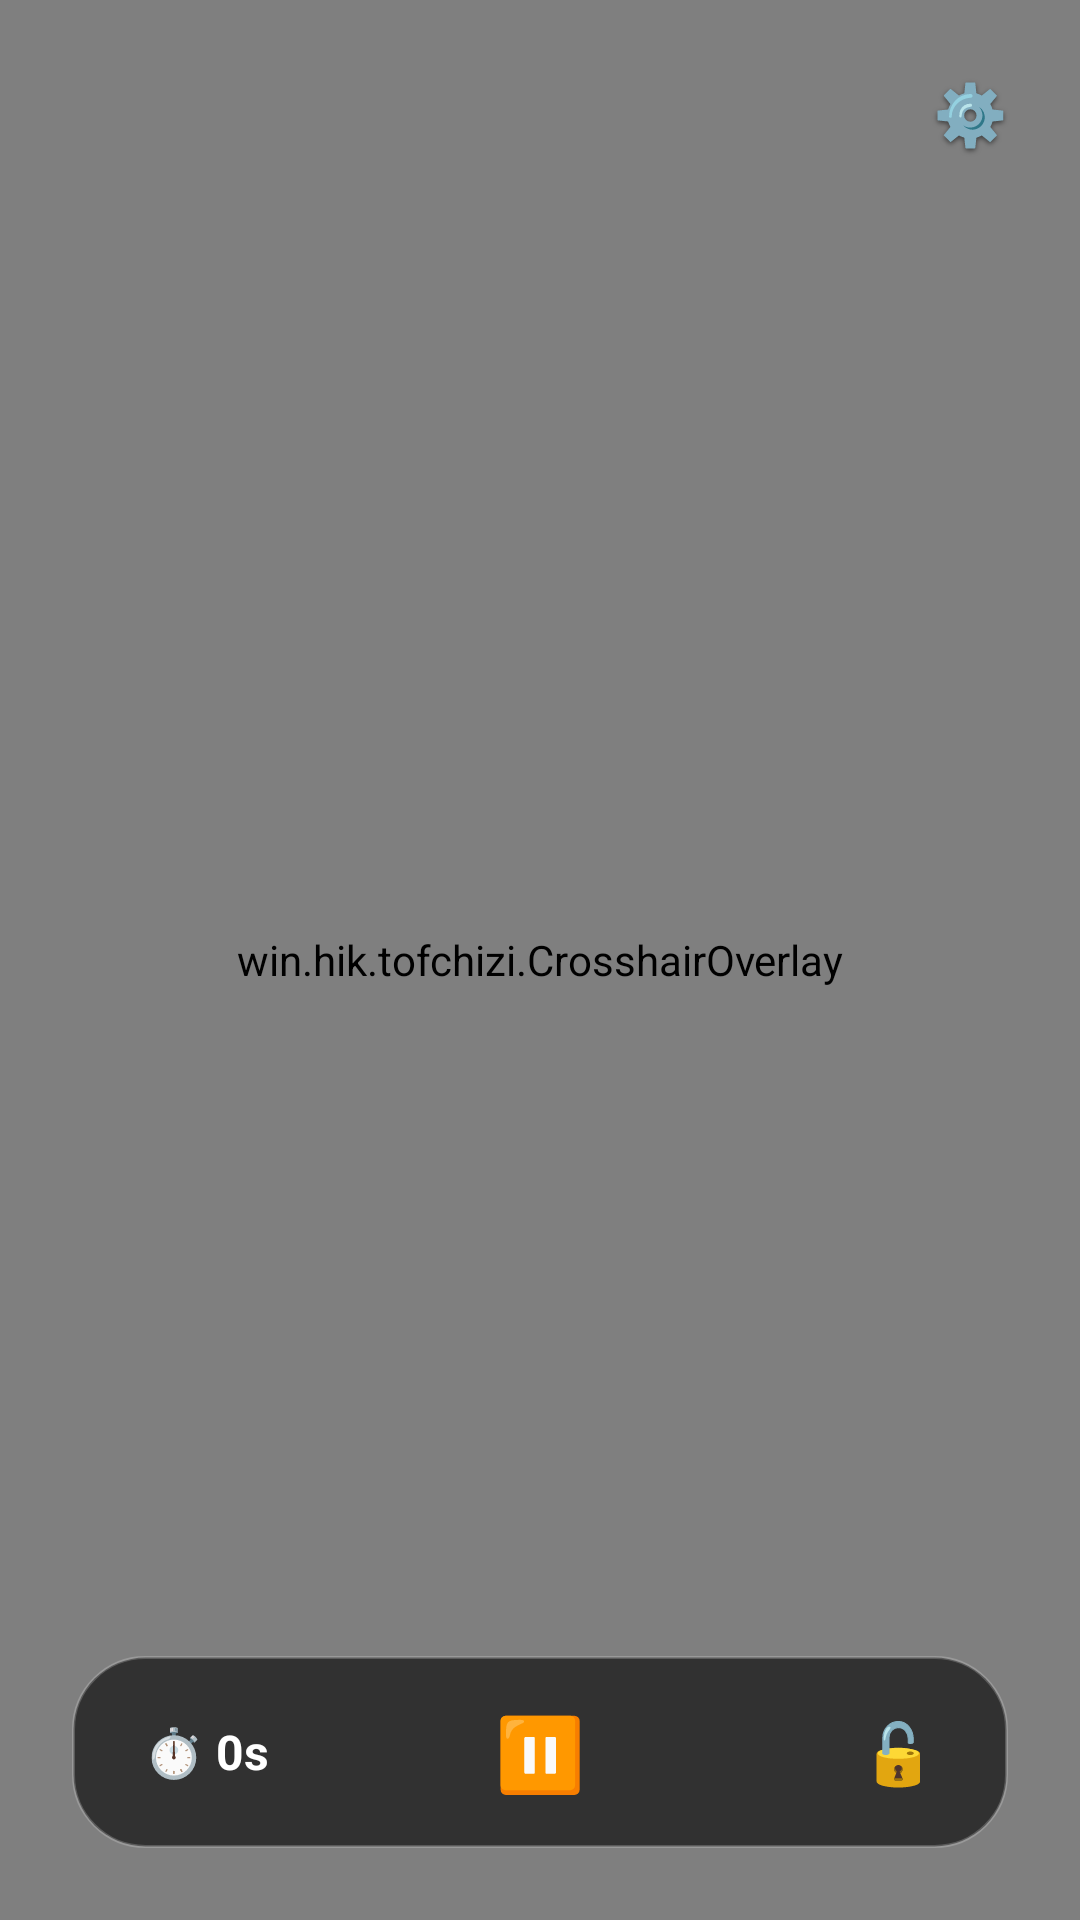

Layout XML and referenced resources for this Android screen:
<!-- AndroidManifest.xml: activity theme Theme.Tofchizi.Dark -->
<!-- res/layout/activity_main.xml -->
<androidx.constraintlayout.widget.ConstraintLayout xmlns:android="http://schemas.android.com/apk/res/android"
    xmlns:app="http://schemas.android.com/apk/res-auto"
    android:layout_width="match_parent"
    android:layout_height="match_parent"
    android:background="@android:color/black">

    <FrameLayout
        android:id="@+id/aspectRatioContainer"
        android:layout_width="0dp"
        android:layout_height="0dp"
        app:layout_constraintDimensionRatio="9:16"
        app:layout_constraintEnd_toEndOf="parent"
        app:layout_constraintStart_toStartOf="parent"
        app:layout_constraintTop_toTopOf="parent">

        <TextureView
            android:id="@+id/textureView"
            android:layout_width="match_parent"
            android:layout_height="match_parent" />

        <win.hik.tofchizi.CrosshairOverlay
            android:id="@+id/overlay"
            android:layout_width="match_parent"
            android:layout_height="match_parent" />
            
    </FrameLayout>

    <TextView
        android:id="@+id/countdownOverlay"
        android:layout_width="wrap_content"
        android:layout_height="wrap_content"
        android:layout_marginBottom="96dp"
        android:gravity="center"
        android:text=""
        android:textColor="@android:color/white"
        android:textSize="48sp"
        android:visibility="gone"
        android:shadowColor="#80000000"
        android:shadowDx="0"
        android:shadowDy="2"
        android:shadowRadius="4"
        app:layout_constraintBottom_toBottomOf="parent"
        app:layout_constraintStart_toStartOf="parent"
        app:layout_constraintEnd_toEndOf="parent"/>

    <TextView
        android:id="@+id/btnSettings"
        android:layout_width="wrap_content"
        android:layout_height="wrap_content"
        android:text="⚙️"
        android:textSize="20sp"
        android:padding="8dp"
        android:gravity="center"
        android:shadowColor="#80000000"
        android:shadowDx="0"
        android:shadowDy="2"
        android:shadowRadius="4"
        app:layout_constraintTop_toTopOf="parent"
        app:layout_constraintEnd_toEndOf="parent"
        android:layout_marginTop="16dp"
        android:layout_marginEnd="16dp"/>

    <LinearLayout
        android:id="@+id/manualSaveContainer"
        android:layout_width="wrap_content"
        android:layout_height="wrap_content"
        android:orientation="horizontal"
        android:layout_marginBottom="120dp"
        android:visibility="gone"
        app:layout_constraintBottom_toBottomOf="parent"
        app:layout_constraintStart_toStartOf="parent"
        app:layout_constraintEnd_toEndOf="parent">

        <androidx.appcompat.widget.AppCompatButton
            android:id="@+id/btnDirectSave"
            android:layout_width="wrap_content"
            android:layout_height="wrap_content"
            android:text="直接保存"
            android:textColor="@android:color/white"
            android:background="@drawable/bg_glass_dark"
            android:paddingHorizontal="24dp"
            android:paddingVertical="12dp"
            android:layout_marginEnd="16dp"
            android:textAllCaps="false" />

        <androidx.appcompat.widget.AppCompatButton
            android:id="@+id/btnNoteSave"
            android:layout_width="wrap_content"
            android:layout_height="wrap_content"
            android:text="备注保存"
            android:textColor="@android:color/white"
            android:background="@drawable/bg_glass_dark"
            android:paddingHorizontal="24dp"
            android:paddingVertical="12dp"
            android:textAllCaps="false" />
    </LinearLayout>

    <LinearLayout
        android:id="@+id/bottomBar"
        android:layout_width="match_parent"
        android:layout_height="64dp"
        android:layout_marginBottom="24dp"
        android:layout_marginHorizontal="24dp"
        android:orientation="horizontal"
        android:gravity="center_vertical"
        android:paddingStart="16dp"
        android:paddingEnd="16dp"
        android:background="@drawable/bg_bottom_bar"
        android:elevation="8dp"
        app:layout_constraintBottom_toBottomOf="parent"
        app:layout_constraintStart_toStartOf="parent"
        app:layout_constraintEnd_toEndOf="parent">
        <TextView
            android:id="@+id/tvCountdown"
            android:layout_width="0dp"
            android:layout_height="match_parent"
            android:layout_weight="1"
            android:gravity="center_vertical"
            android:padding="8dp"
            android:text="⏱️ 0s"
            android:textColor="@android:color/white"
            android:textSize="16sp"
            android:textStyle="bold" />
        <TextView
            android:id="@+id/tvPause"
            android:layout_width="0dp"
            android:layout_height="match_parent"
            android:layout_weight="1"
            android:gravity="center"
            android:padding="12dp"
            android:text="⏸︎"
            android:textColor="@android:color/white"
            android:textSize="24sp" />
        <TextView
            android:id="@+id/tvLock"
            android:layout_width="0dp"
            android:layout_height="match_parent"
            android:layout_weight="1"
            android:gravity="end|center_vertical"
            android:padding="8dp"
            android:text="🔓"
            android:textSize="20sp" />
    </LinearLayout>

</androidx.constraintlayout.widget.ConstraintLayout>
<!-- resources referenced by this layout -->
<resources>
  <!-- drawable bg_bottom_bar (drawable) -->
  <?xml version="1.0" encoding="utf-8"?>
  <shape xmlns:android="http://schemas.android.com/apk/res/android" android:shape="rectangle">
      <solid android:color="#CC1E1E1E" /> 
      <corners android:radius="24dp" />
      <stroke android:width="1dp" android:color="#33FFFFFF" />
  </shape>
  <!-- drawable bg_glass_dark (drawable) -->
  <?xml version="1.0" encoding="utf-8"?>
  <shape xmlns:android="http://schemas.android.com/apk/res/android" android:shape="rectangle">
      <solid android:color="#88000000" />
      <corners android:radius="24dp" />
      <stroke android:width="1dp" android:color="#40FFFFFF" />
  </shape>
  <style name="Theme.Tofchizi.Dark" parent="Theme.MaterialComponents.NoActionBar">
          <item name="colorPrimary">@color/brand_primary</item>
          <item name="colorPrimaryVariant">@color/brand_primary_dark</item>
          <item name="colorOnPrimary">@color/white</item>
          
          <item name="android:windowBackground">@color/fixed_dark_background</item>
          <item name="android:textColor">@color/fixed_dark_text</item>
          <item name="android:textColorSecondary">@color/fixed_dark_text_secondary</item>
          
          
          <item name="cardViewStyle">@style/Widget.Tofchizi.CardView.Dark</item>
          
          <item name="android:windowLayoutInDisplayCutoutMode">shortEdges</item>
          <item name="android:statusBarColor">@color/fixed_dark_background</item>
          <item name="android:navigationBarColor">@color/fixed_dark_background</item>
          
          
          <item name="android:popupMenuStyle">@style/Widget.MaterialComponents.PopupMenu</item>
          <item name="popupMenuBackground">@color/fixed_dark_surface</item>
          <item name="android:textColorPrimary">@color/fixed_dark_text</item>
      </style>
  <color name="brand_primary">#2196F3</color>
  <color name="brand_primary_dark">#1976D2</color>
  <color name="white">#FFFFFFFF</color>
  <color name="fixed_dark_background">#121212</color>
  <color name="fixed_dark_text">#FFFFFF</color>
  <color name="fixed_dark_text_secondary">#B0BEC5</color>
  <style name="Widget.Tofchizi.CardView.Dark" parent="Widget.MaterialComponents.CardView">
          <item name="cardCornerRadius">16dp</item>
          <item name="cardElevation">4dp</item>
          <item name="cardBackgroundColor">@color/fixed_dark_surface</item>
          <item name="contentPadding">16dp</item>
      </style>
  <color name="fixed_dark_surface">#1E1E1E</color>
</resources>
